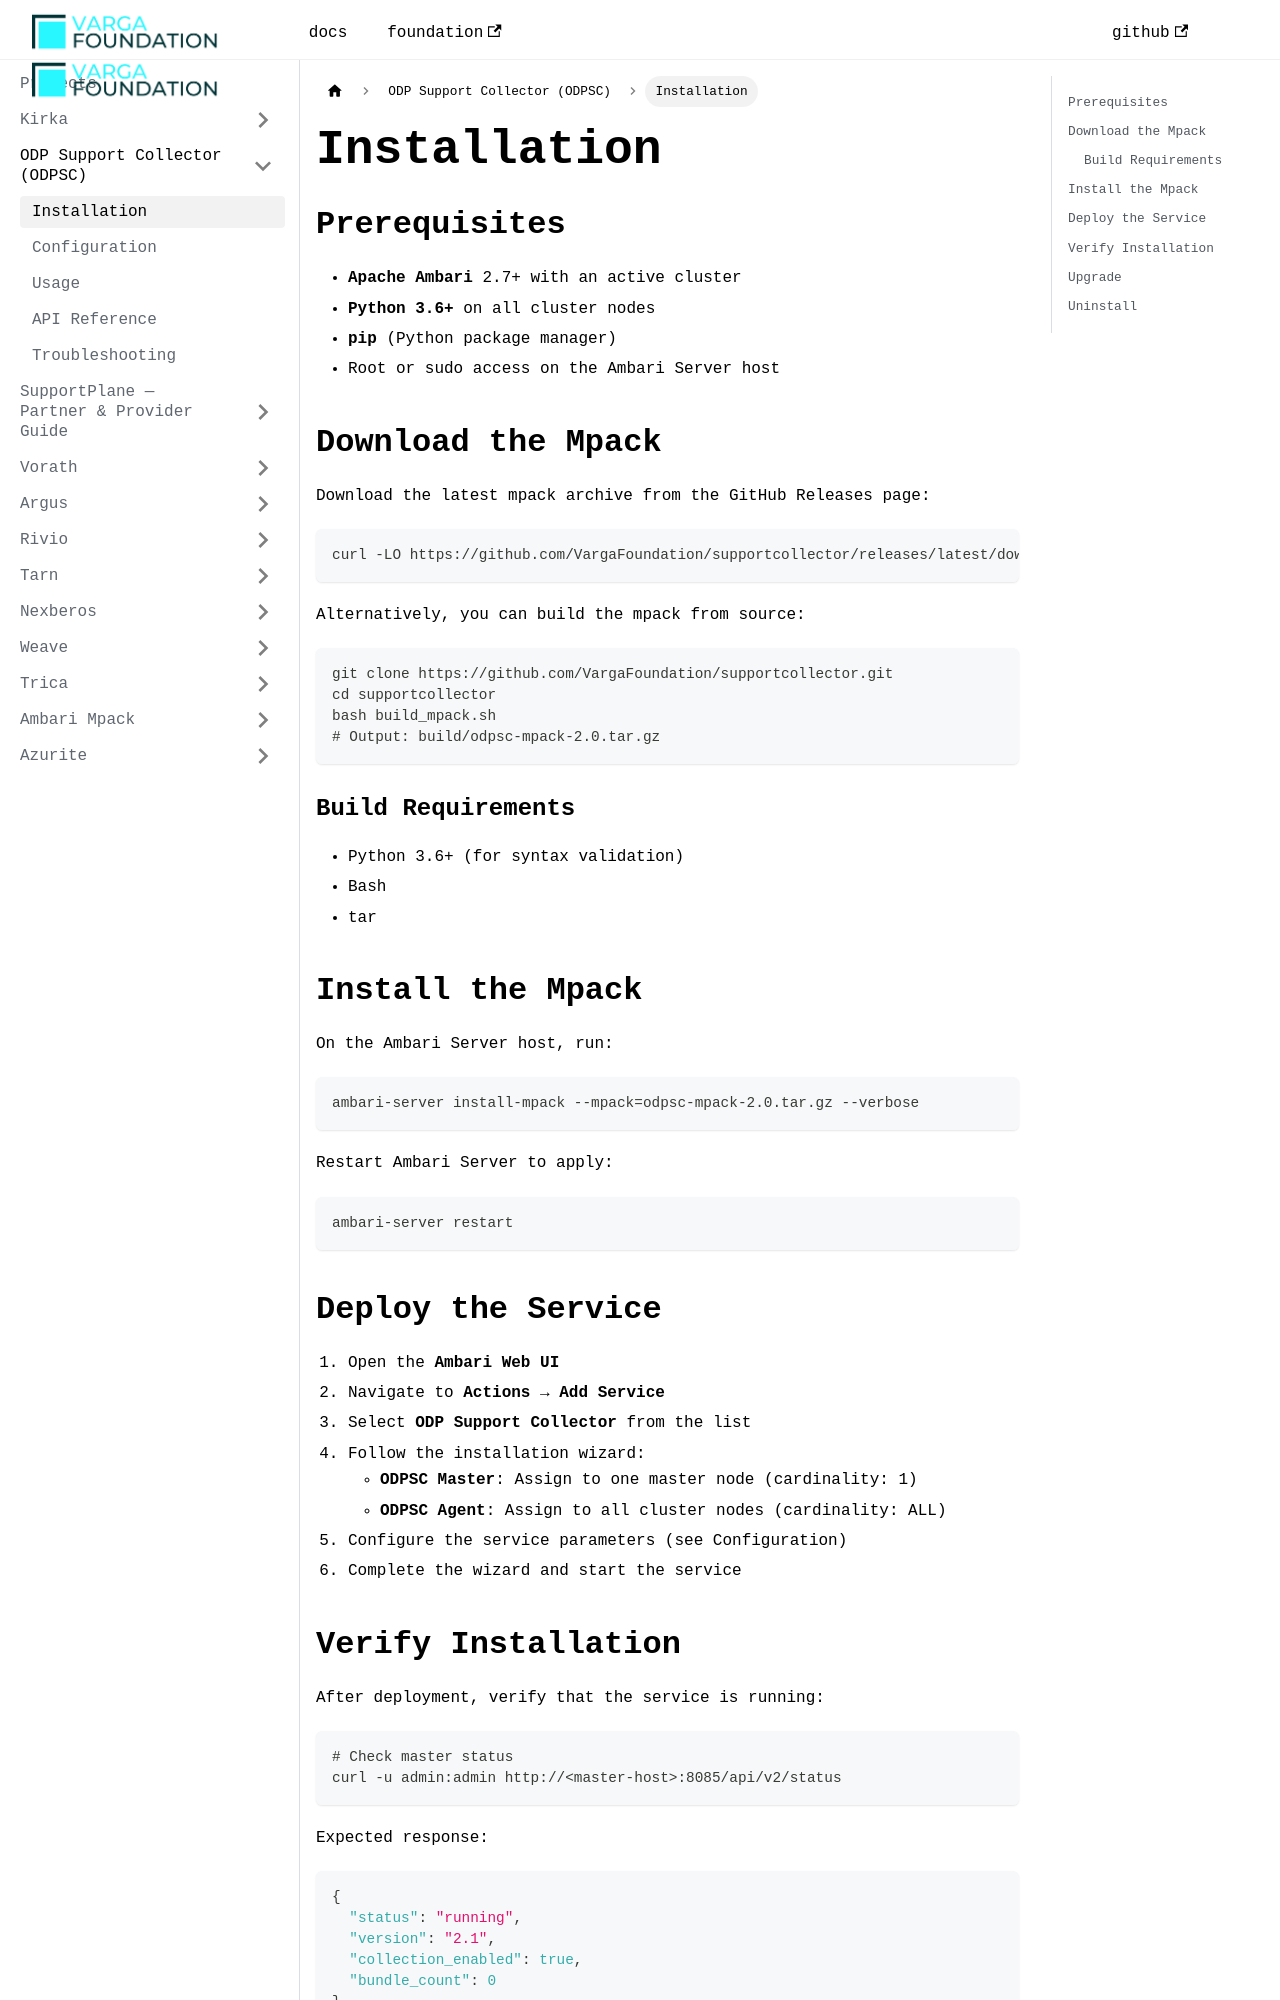

repository: VargaFoundation/docs · page: supportcollector/installation/index.html · generator: docusaurus

---
id: installation
title: Installation
sidebar_position: 2
---

## Prerequisites

- **Apache Ambari** 2.7+ with an active cluster
- **Python 3.6+** on all cluster nodes
- **pip** (Python package manager)
- Root or sudo access on the Ambari Server host

## Download the Mpack

Download the latest mpack archive from the [GitHub Releases](https://github.com/VargaFoundation/supportcollector/releases) page:

```bash
curl -LO https://github.com/VargaFoundation/supportcollector/releases/latest/download/odpsc-mpack-2.0.tar.gz
```

Alternatively, you can build the mpack from source:

```bash
git clone https://github.com/VargaFoundation/supportcollector.git
cd supportcollector
bash build_mpack.sh
# Output: build/odpsc-mpack-2.0.tar.gz
```

### Build Requirements

- Python 3.6+ (for syntax validation)
- Bash
- tar

## Install the Mpack

On the Ambari Server host, run:

```bash
ambari-server install-mpack --mpack=odpsc-mpack-2.0.tar.gz --verbose
```

Restart Ambari Server to apply:

```bash
ambari-server restart
```
